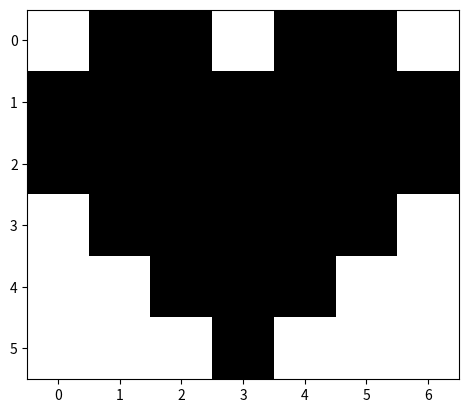
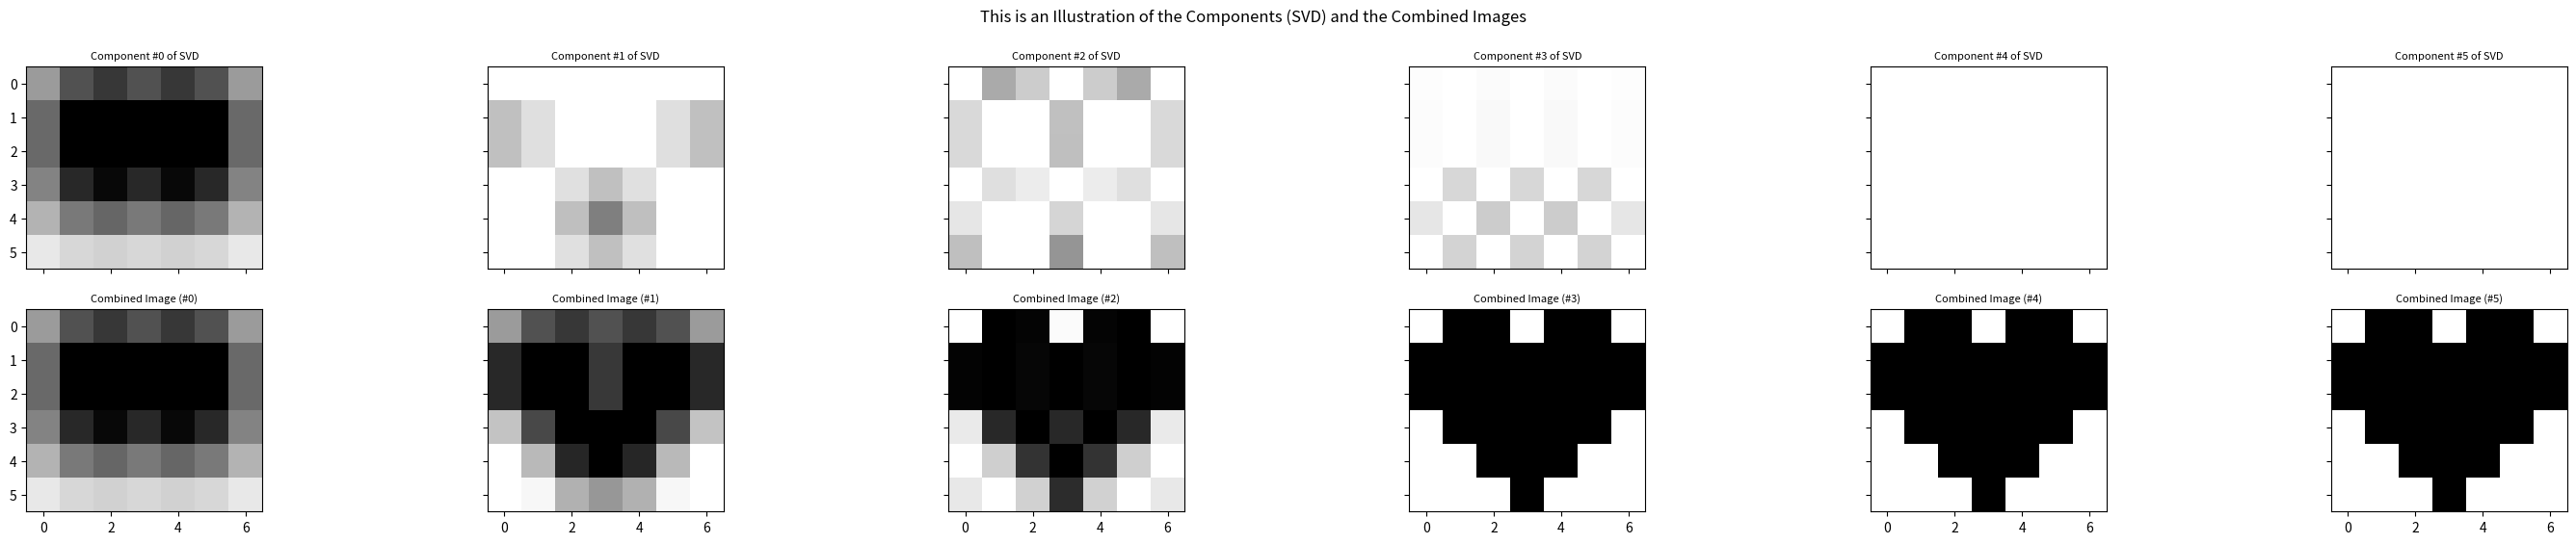

The matplotlib source for these figures, in order:
import numpy as np
from numpy.linalg import svd
import matplotlib.pyplot as plt
from matplotlib.pyplot import imshow

vmin = 0
vmax = 1
image_bias = 1  # sometimes 1


def plot_svd(A):
    n = len(A)
    imshow(image_bias - A, cmap='gray', vmin=vmin, vmax=vmax)
#    plt.show()
    U, S, V = svd(A)

    imgs = []
    for i in range(n):
        imgs.append(S[i] * np.outer(U[:, i], V[i]))

    combined_imgs = []
    for i in range(n):
        img = sum(imgs[:i + 1])
        combined_imgs.append(img)

    fig, axes = plt.subplots(figsize=(n * n, n), nrows=2, ncols=n, sharex=True, sharey=True)
    for num, ax in zip(range(n), axes.flat):
        ax.imshow(image_bias - imgs[num], cmap='gray', vmin=vmin, vmax=vmax)
        ax.set_title("Component #" + str(num) + " of SVD", fontsize=8)
#    plt.show()

#    fig, axes = plt.subplots(figsize=(n * n, n), nrows=1, ncols=n, sharex=True, sharey=True)
    for num, ax in zip(range(n), axes.flat[n:]):
        ax.imshow(image_bias - combined_imgs[num], cmap='gray', vmin=vmin, vmax=vmax)
        ax.set_title("Combined Image (#" + str(num) + ")", fontsize=8)
    fig.suptitle("This is an Illustration of the Components (SVD) and the Combined Images")
    plt.show()

    return U, S, V
# Press the green button in the gutter to run the script.
if __name__ == '__main__':
    print("hi")
    D = np.array([[0, 1, 1, 0, 1, 1, 0],
                  [1, 1, 1, 1, 1, 1, 1],
                  [1, 1, 1, 1, 1, 1, 1],
                  [0, 1, 1, 1, 1, 1, 0],
                  [0, 0, 1, 1, 1, 0, 0],
                  [0, 0, 0, 1, 0, 0, 0],
                  ])
    U, S, V = plot_svd(D)
    np.set_printoptions(precision=2)
    np.set_printoptions(formatter={'float_kind':'{:5.2f}'.format})
    print("Original Matrix", D)
    print("SVD Matrix", S)
    print("U", U)
    print("V", V)
